Image classification data set "dataset" (MrHarsh10/tspi_-RKNN_MobileNetV3 on GitHub). Class labels (5): cat, cattle, dog, house, pig.

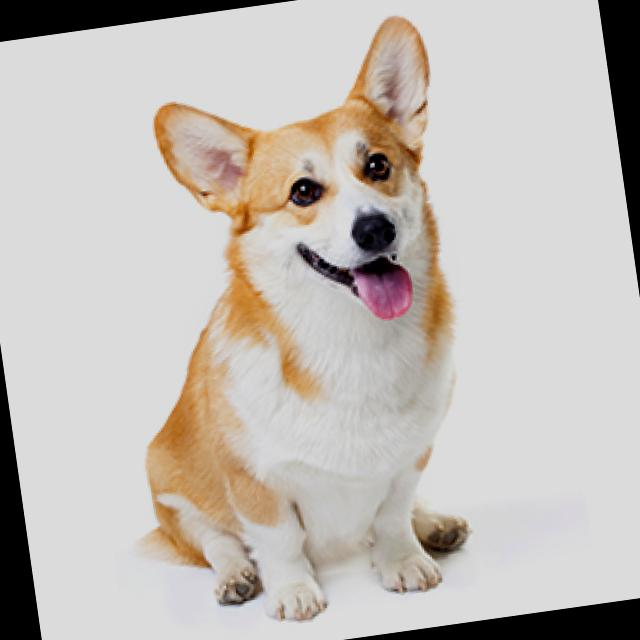
Label: dog

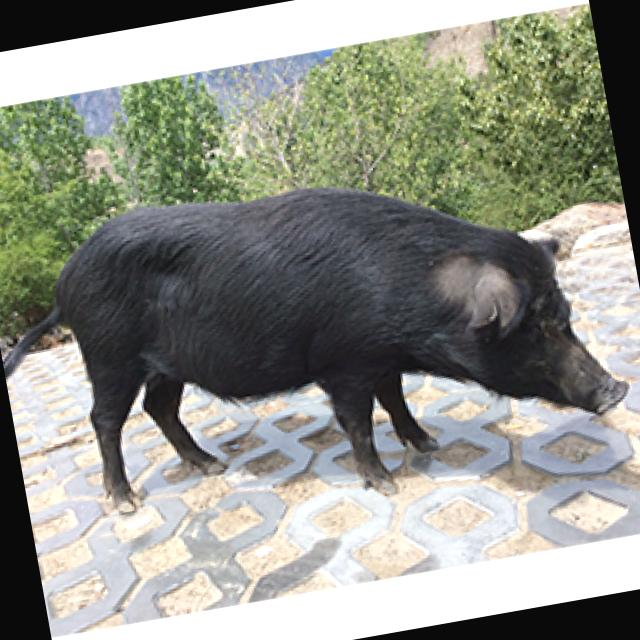
Label: pig

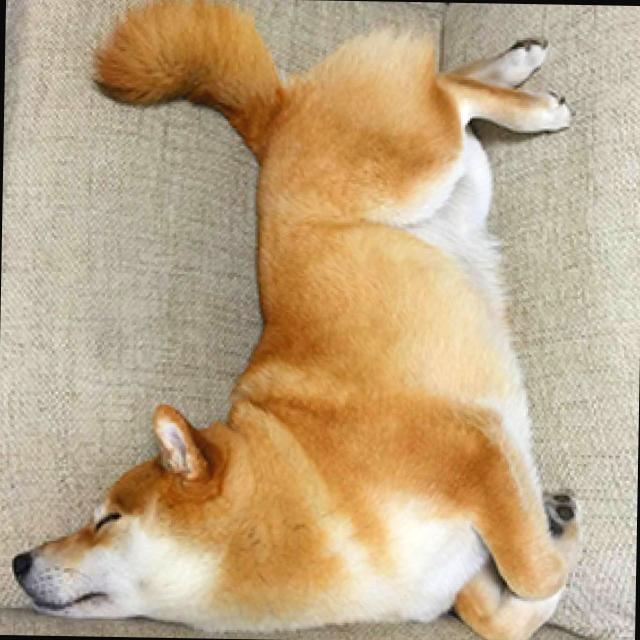
Label: dog

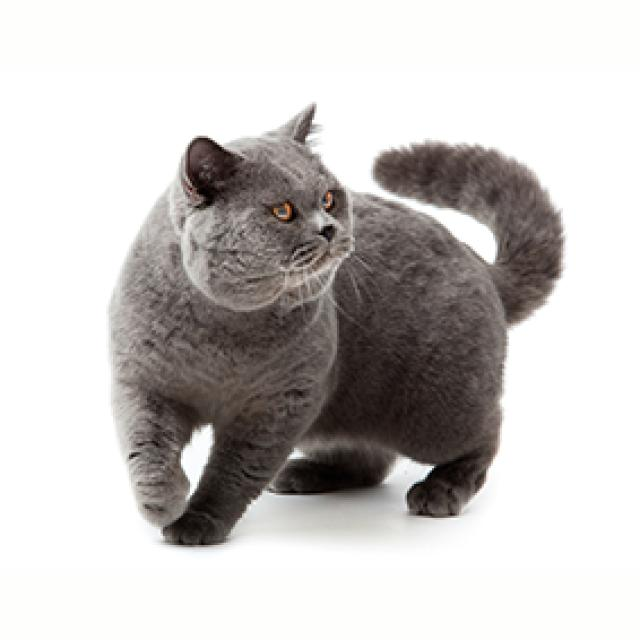
Label: cat

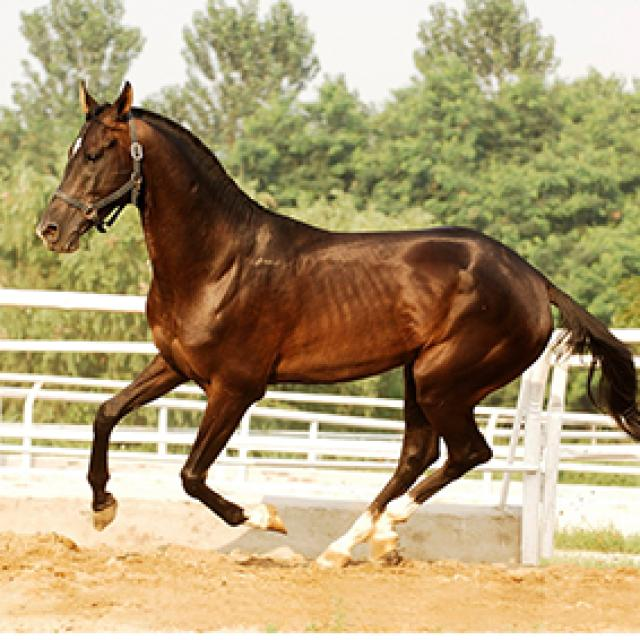
Label: house

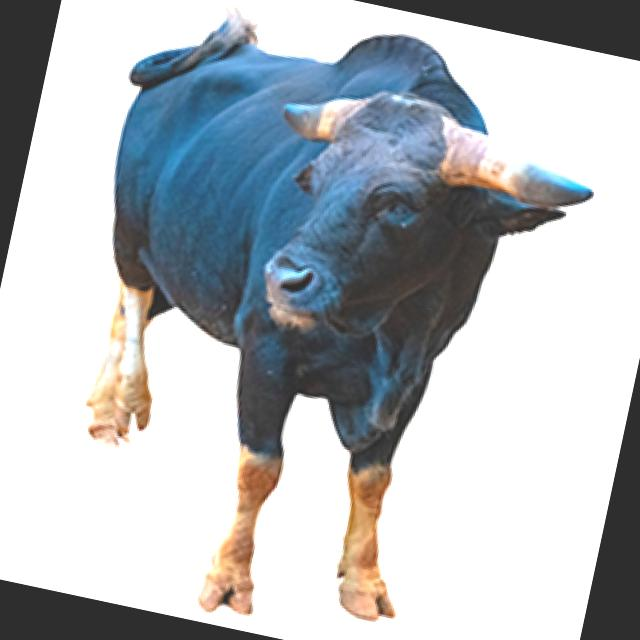
Label: cattle
